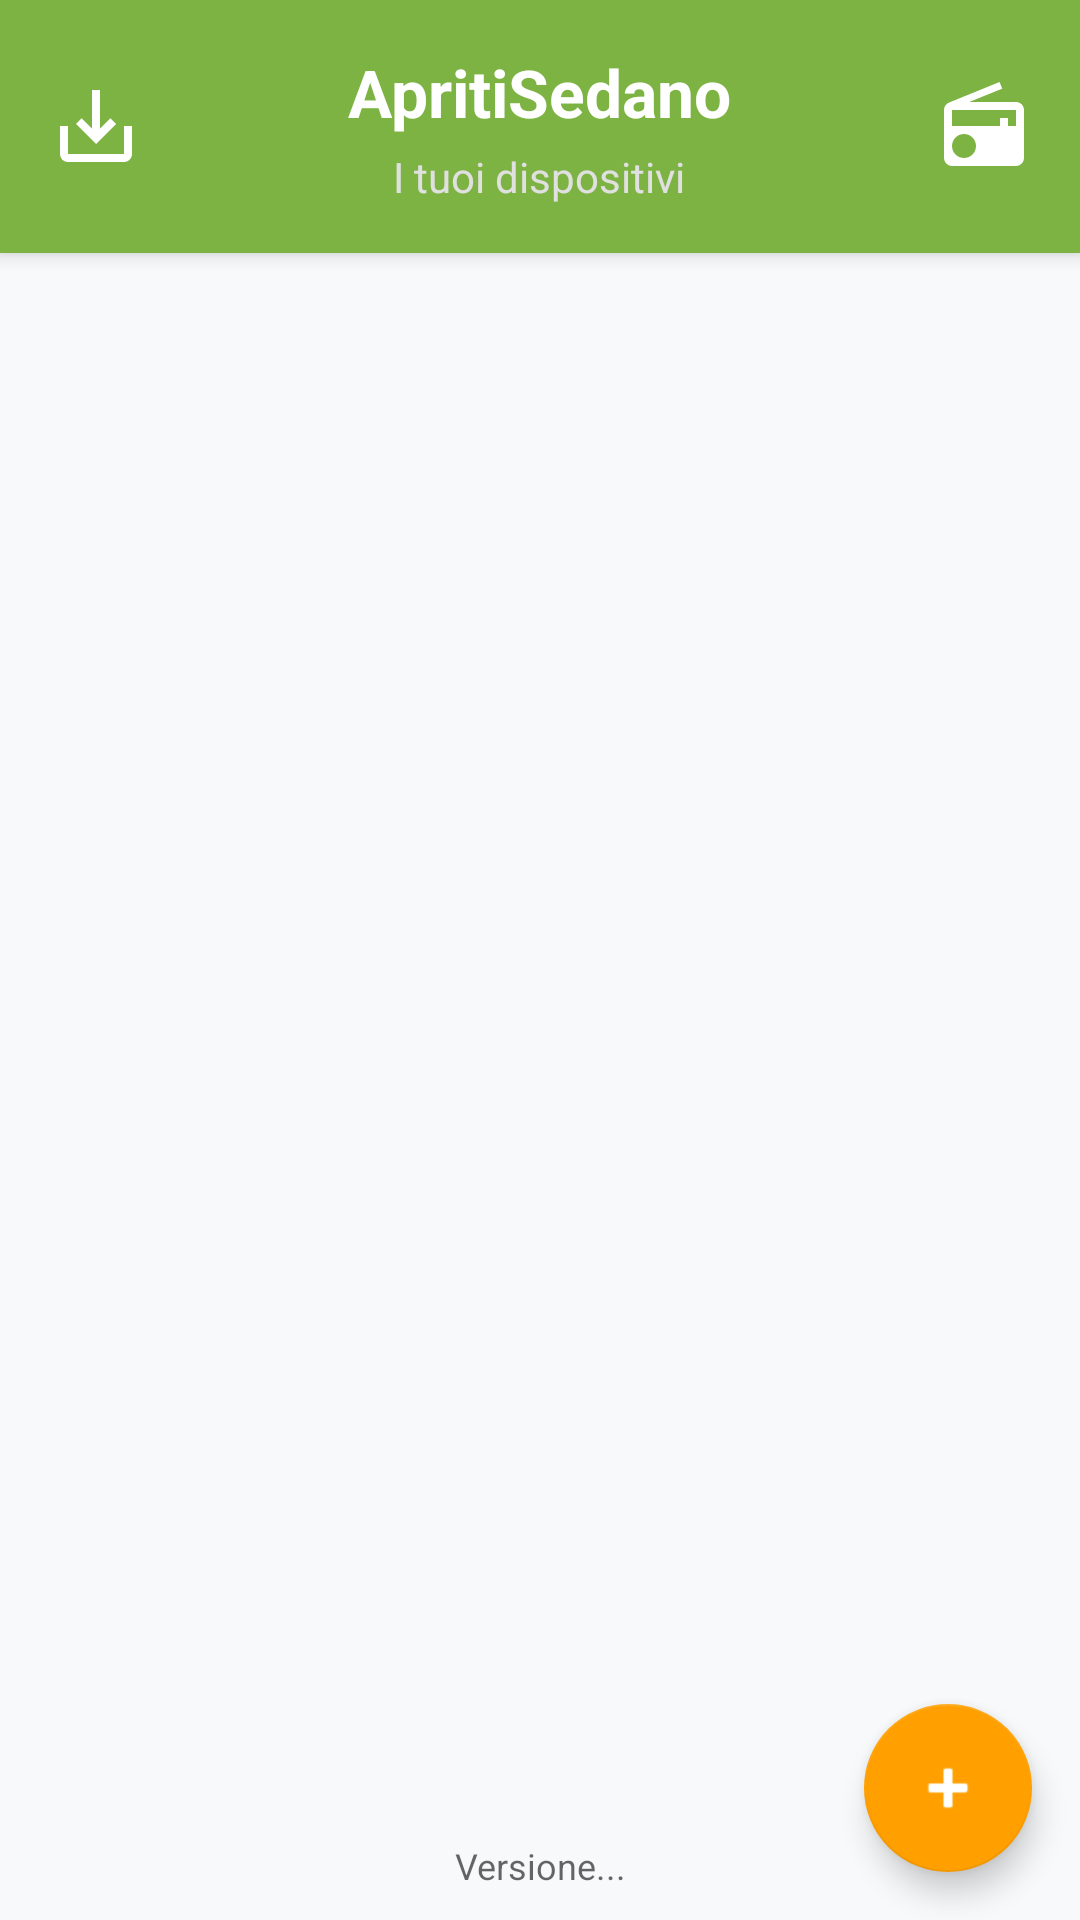

The Android layout XML behind this screen, and the referenced resources:
<!-- AndroidManifest.xml: application theme Theme.ApritiSedano -->
<!-- res/layout/activity_main.xml -->
<?xml version="1.0" encoding="utf-8"?>
<androidx.coordinatorlayout.widget.CoordinatorLayout 
    xmlns:android="http://schemas.android.com/apk/res/android"
    xmlns:app="http://schemas.android.com/apk/res-auto"
    android:layout_width="match_parent"
    android:layout_height="match_parent"
    android:fitsSystemWindows="true">

    <LinearLayout
        android:layout_width="match_parent"
        android:layout_height="match_parent"
        android:orientation="vertical">

        
        <RelativeLayout
            android:layout_width="match_parent"
            android:layout_height="wrap_content"
            android:padding="16dp"
            android:background="?attr/colorPrimary"
            android:elevation="4dp">

            <ImageView
                android:id="@+id/iv_backup_restore"
                android:layout_width="32dp"
                android:layout_height="32dp"
                android:layout_alignParentStart="true"
                android:layout_centerVertical="true"
                android:src="@drawable/ic_backup"
                app:tint="@android:color/white"
                android:background="?attr/selectableItemBackgroundBorderless"
                android:clickable="true"
                android:focusable="true"
                android:contentDescription="Backup ed Export Globale Seed" />
            
            <LinearLayout
                android:layout_width="wrap_content"
                android:layout_height="wrap_content"
                android:orientation="vertical"
                android:layout_centerInParent="true"
                android:gravity="center">
                <TextView
                    android:layout_width="wrap_content"
                    android:layout_height="wrap_content"
                    android:text="@string/app_name"
                    android:textSize="22sp"
                    android:textStyle="bold"
                    android:textColor="@android:color/white" />
                    
                <TextView
                    android:layout_width="wrap_content"
                    android:layout_height="wrap_content"
                    android:text="I tuoi dispositivi"
                    android:textColor="#E0E0E0"
                    android:layout_marginTop="4dp" />
            </LinearLayout>

            <LinearLayout
                android:layout_width="wrap_content"
                android:layout_height="wrap_content"
                android:orientation="horizontal"
                android:layout_alignParentEnd="true"
                android:layout_centerVertical="true"
                android:gravity="center_vertical">

                <ImageView
                    android:id="@+id/iv_serial_console"
                    android:layout_width="32dp"
                    android:layout_height="32dp"
                    android:layout_marginEnd="12dp"
                    android:src="@drawable/ic_terminal"
                    app:tint="@android:color/white"
                    android:background="?attr/selectableItemBackgroundBorderless"
                    android:clickable="true"
                    android:focusable="true"
                    android:visibility="gone"
                    android:contentDescription="Terminale Seriale CLI" />

                <ImageView
                    android:id="@+id/iv_flash_cable"
                    android:layout_width="32dp"
                    android:layout_height="32dp"
                    android:layout_marginEnd="12dp"
                    android:src="@drawable/ic_usb"
                    app:tint="@android:color/white"
                    android:background="?attr/selectableItemBackgroundBorderless"
                    android:clickable="true"
                    android:focusable="true"
                    android:contentDescription="Flash Firmware via Cavo USB" />

                <ImageView
                    android:id="@+id/iv_debug_mode"
                    android:layout_width="32dp"
                    android:layout_height="32dp"
                    android:src="@drawable/ic_radio"
                    app:tint="@android:color/white"
                    android:background="?attr/selectableItemBackgroundBorderless"
                    android:clickable="true"
                    android:focusable="true"
                    android:contentDescription="Debug BLE" />
            </LinearLayout>
        </RelativeLayout>

        <androidx.recyclerview.widget.RecyclerView
            android:id="@+id/rv_devices"
            android:layout_width="match_parent"
            android:layout_height="0dp"
            android:layout_weight="1"
            android:padding="8dp"
            android:clipToPadding="false" />

        <TextView
            android:id="@+id/tv_app_version"
            android:layout_width="match_parent"
            android:layout_height="wrap_content"
            android:gravity="center"
            android:paddingTop="6dp"
            android:paddingBottom="10dp"
            android:textColor="?android:attr/textColorSecondary"
            android:textSize="12sp"
            android:background="?attr/selectableItemBackground"
            android:clickable="true"
            android:focusable="true"
            android:text="Versione..." />
            
    </LinearLayout>

    <com.google.android.material.floatingactionbutton.FloatingActionButton
        android:id="@+id/fab_add_device"
        android:layout_width="wrap_content"
        android:layout_height="wrap_content"
        android:layout_gravity="bottom|end"
        android:layout_margin="16dp"
        android:src="@android:drawable/ic_input_add"
        app:tint="@android:color/white"
        android:contentDescription="Aggiungi dispositivo" />

</androidx.coordinatorlayout.widget.CoordinatorLayout>
<!-- resources referenced by this layout -->
<resources>
  <!-- drawable ic_backup (drawable) -->
  <vector xmlns:android="http://schemas.android.com/apk/res/android"
      android:width="24dp"
      android:height="24dp"
      android:viewportWidth="24"
      android:viewportHeight="24">
      <path
          android:fillColor="#FFFFFFFF"
          android:pathData="M19,12v7H5v-7H3v7c0,1.1 0.9,2 2,2h14c1.1,0 2,-0.9 2,-2v-7h-2zM13,12.67l2.59,-2.58L17,11.5l-5,5 -5,-5 1.41,-1.41L11,12.67V3h2v9.67z" />
  </vector>
  <!-- drawable ic_radio (drawable) -->
  <vector xmlns:android="http://schemas.android.com/apk/res/android"
      android:width="24dp"
      android:height="24dp"
      android:viewportWidth="24"
      android:viewportHeight="24"
      android:tint="#FFFFFF">
    <path
        android:fillColor="@android:color/white"
        android:pathData="M3.24,6.15C2.51,6.43 2,7.17 2,8v12a2,2 0,0 0,2 2h16a2,2 0,0 0,2 -2V8c0,-1.11 -0.89,-2 -2,-2H8.3l8.26,-3.34L15.88,1 3.24,6.15zM7,20c-1.66,0 -3,-1.34 -3,-3s1.34,-3 3,-3 3,1.34 3,3 -1.34,3 -3,3zm13,-8h-2v-2h-2v2H4V8h16v4z"/>
  </vector>
  <!-- drawable ic_terminal (drawable) -->
  <vector xmlns:android="http://schemas.android.com/apk/res/android"
      android:width="24dp"
      android:height="24dp"
      android:viewportWidth="24"
      android:viewportHeight="24">
    <path
        android:fillColor="@android:color/white"
        android:pathData="M20,4H4C2.89,4 2,4.89 2,6v12c0,1.11 0.89,2 2,2h16c1.11,0 2,-0.89 2,-2V6C22,4.89 21.11,4 20,4zM20,18H4V8h16V18zM7.5,13l-2,-2 1.41,-1.41L9.33,12l-2.42,2.41L5.5,13zM11,15h5v2h-5V15z"/>
  </vector>
  <string name="app_name">ApritiSedano</string>
  <style name="Theme.ApritiSedano" parent="Theme.MaterialComponents.Light.NoActionBar">
          
          <item name="colorPrimary">@color/sedano_primary</item>
          <item name="colorPrimaryVariant">@color/sedano_primary_dark</item>
          <item name="colorOnPrimary">@color/white</item>
  
          
          <item name="colorSecondary">@color/sedano_accent</item>
          <item name="colorSecondaryVariant">@color/sedano_accent</item>
          <item name="colorOnSecondary">@color/black</item>
  
          
          <item name="android:windowBackground">@color/bg_light</item>
          <item name="colorSurface">@color/surface_light</item>
  
          
          <item name="android:statusBarColor">?attr/colorPrimary</item>
          <item name="android:windowLightStatusBar">false</item>
  
          
          <item name="bottomSheetDialogTheme">@style/ThemeOverlay.ApritiSedano.BottomSheetDialog</item>
      </style>
  <color name="sedano_primary">#7CB342</color>
  <color name="sedano_primary_dark">#558B2F</color>
  <color name="white">#FFFFFFFF</color>
  <color name="sedano_accent">#FFA000</color>
  <color name="black">#FF000000</color>
  <color name="bg_light">#F8F9FA</color>
  <color name="surface_light">#FFFFFF</color>
  <style name="ThemeOverlay.ApritiSedano.BottomSheetDialog" parent="ThemeOverlay.MaterialComponents.BottomSheetDialog">
          <item name="bottomSheetStyle">@style/Widget.ApritiSedano.BottomSheet.Modal</item>
          <item name="android:windowIsFloating">false</item>
          <item name="android:windowSoftInputMode">adjustResize</item>
      </style>
  <style name="Widget.ApritiSedano.BottomSheet.Modal" parent="Widget.MaterialComponents.BottomSheet.Modal">
          <item name="android:background">@android:color/transparent</item>
          <item name="backgroundTint">@android:color/transparent</item>
      </style>
</resources>
